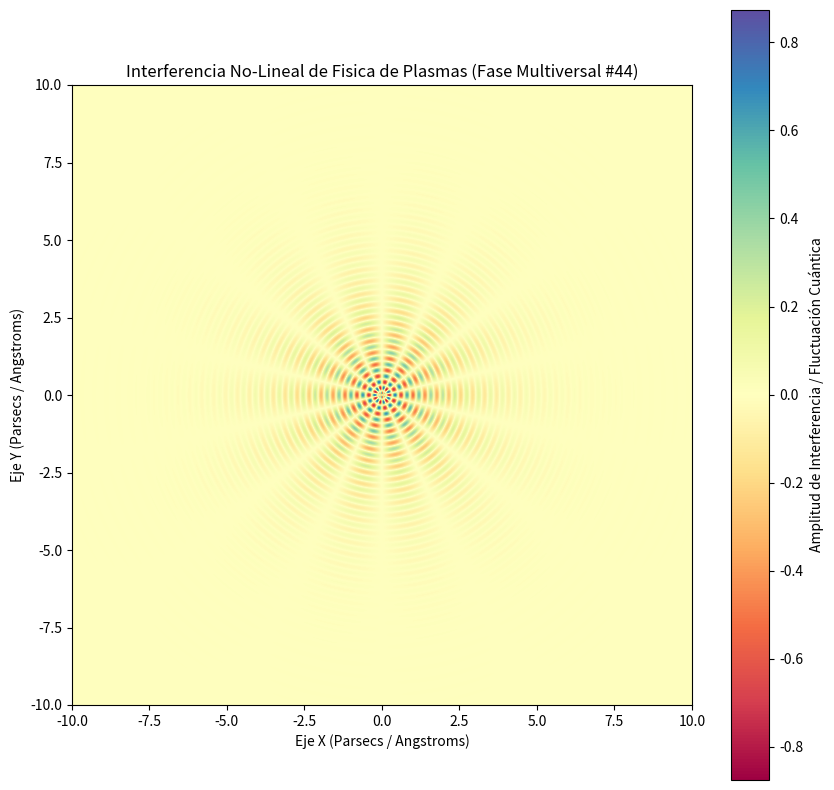

The matplotlib source for this figure:
%matplotlib inline
# Simulación Multiversal: Fisica de Plasmas - Variante 44
import numpy as np
import matplotlib.pyplot as plt

# Parámetros Físicos No-Lineales
omega_1 = 16.289
omega_2 = 6.996
lambda_decay = 0.623
phase_shift = 0.916

x = np.linspace(-10, 10, 800)
y = np.linspace(-10, 10, 800)
X, Y = np.meshgrid(x, y)

# Dinámica de Fluidos / Campos Tensor-Escalares (Fase Multiversal)
R = np.sqrt(X**2 + Y**2) + 1e-5
Z = (np.sin(omega_1 * R + phase_shift) * np.cos(omega_2 * np.arctan2(Y, X))) * np.exp(-lambda_decay * R)

plt.figure(figsize=(10, 10))
plt.imshow(Z, cmap='Spectral', extent=[-10, 10, -10, 10], origin='lower')
plt.colorbar(label='Amplitud de Interferencia / Fluctuación Cuántica')
plt.title(r'Interferencia No-Lineal de Fisica de Plasmas (Fase Multiversal #44)')
plt.xlabel('Eje X (Parsecs / Angstroms)')
plt.ylabel('Eje Y (Parsecs / Angstroms)')
plt.show()
